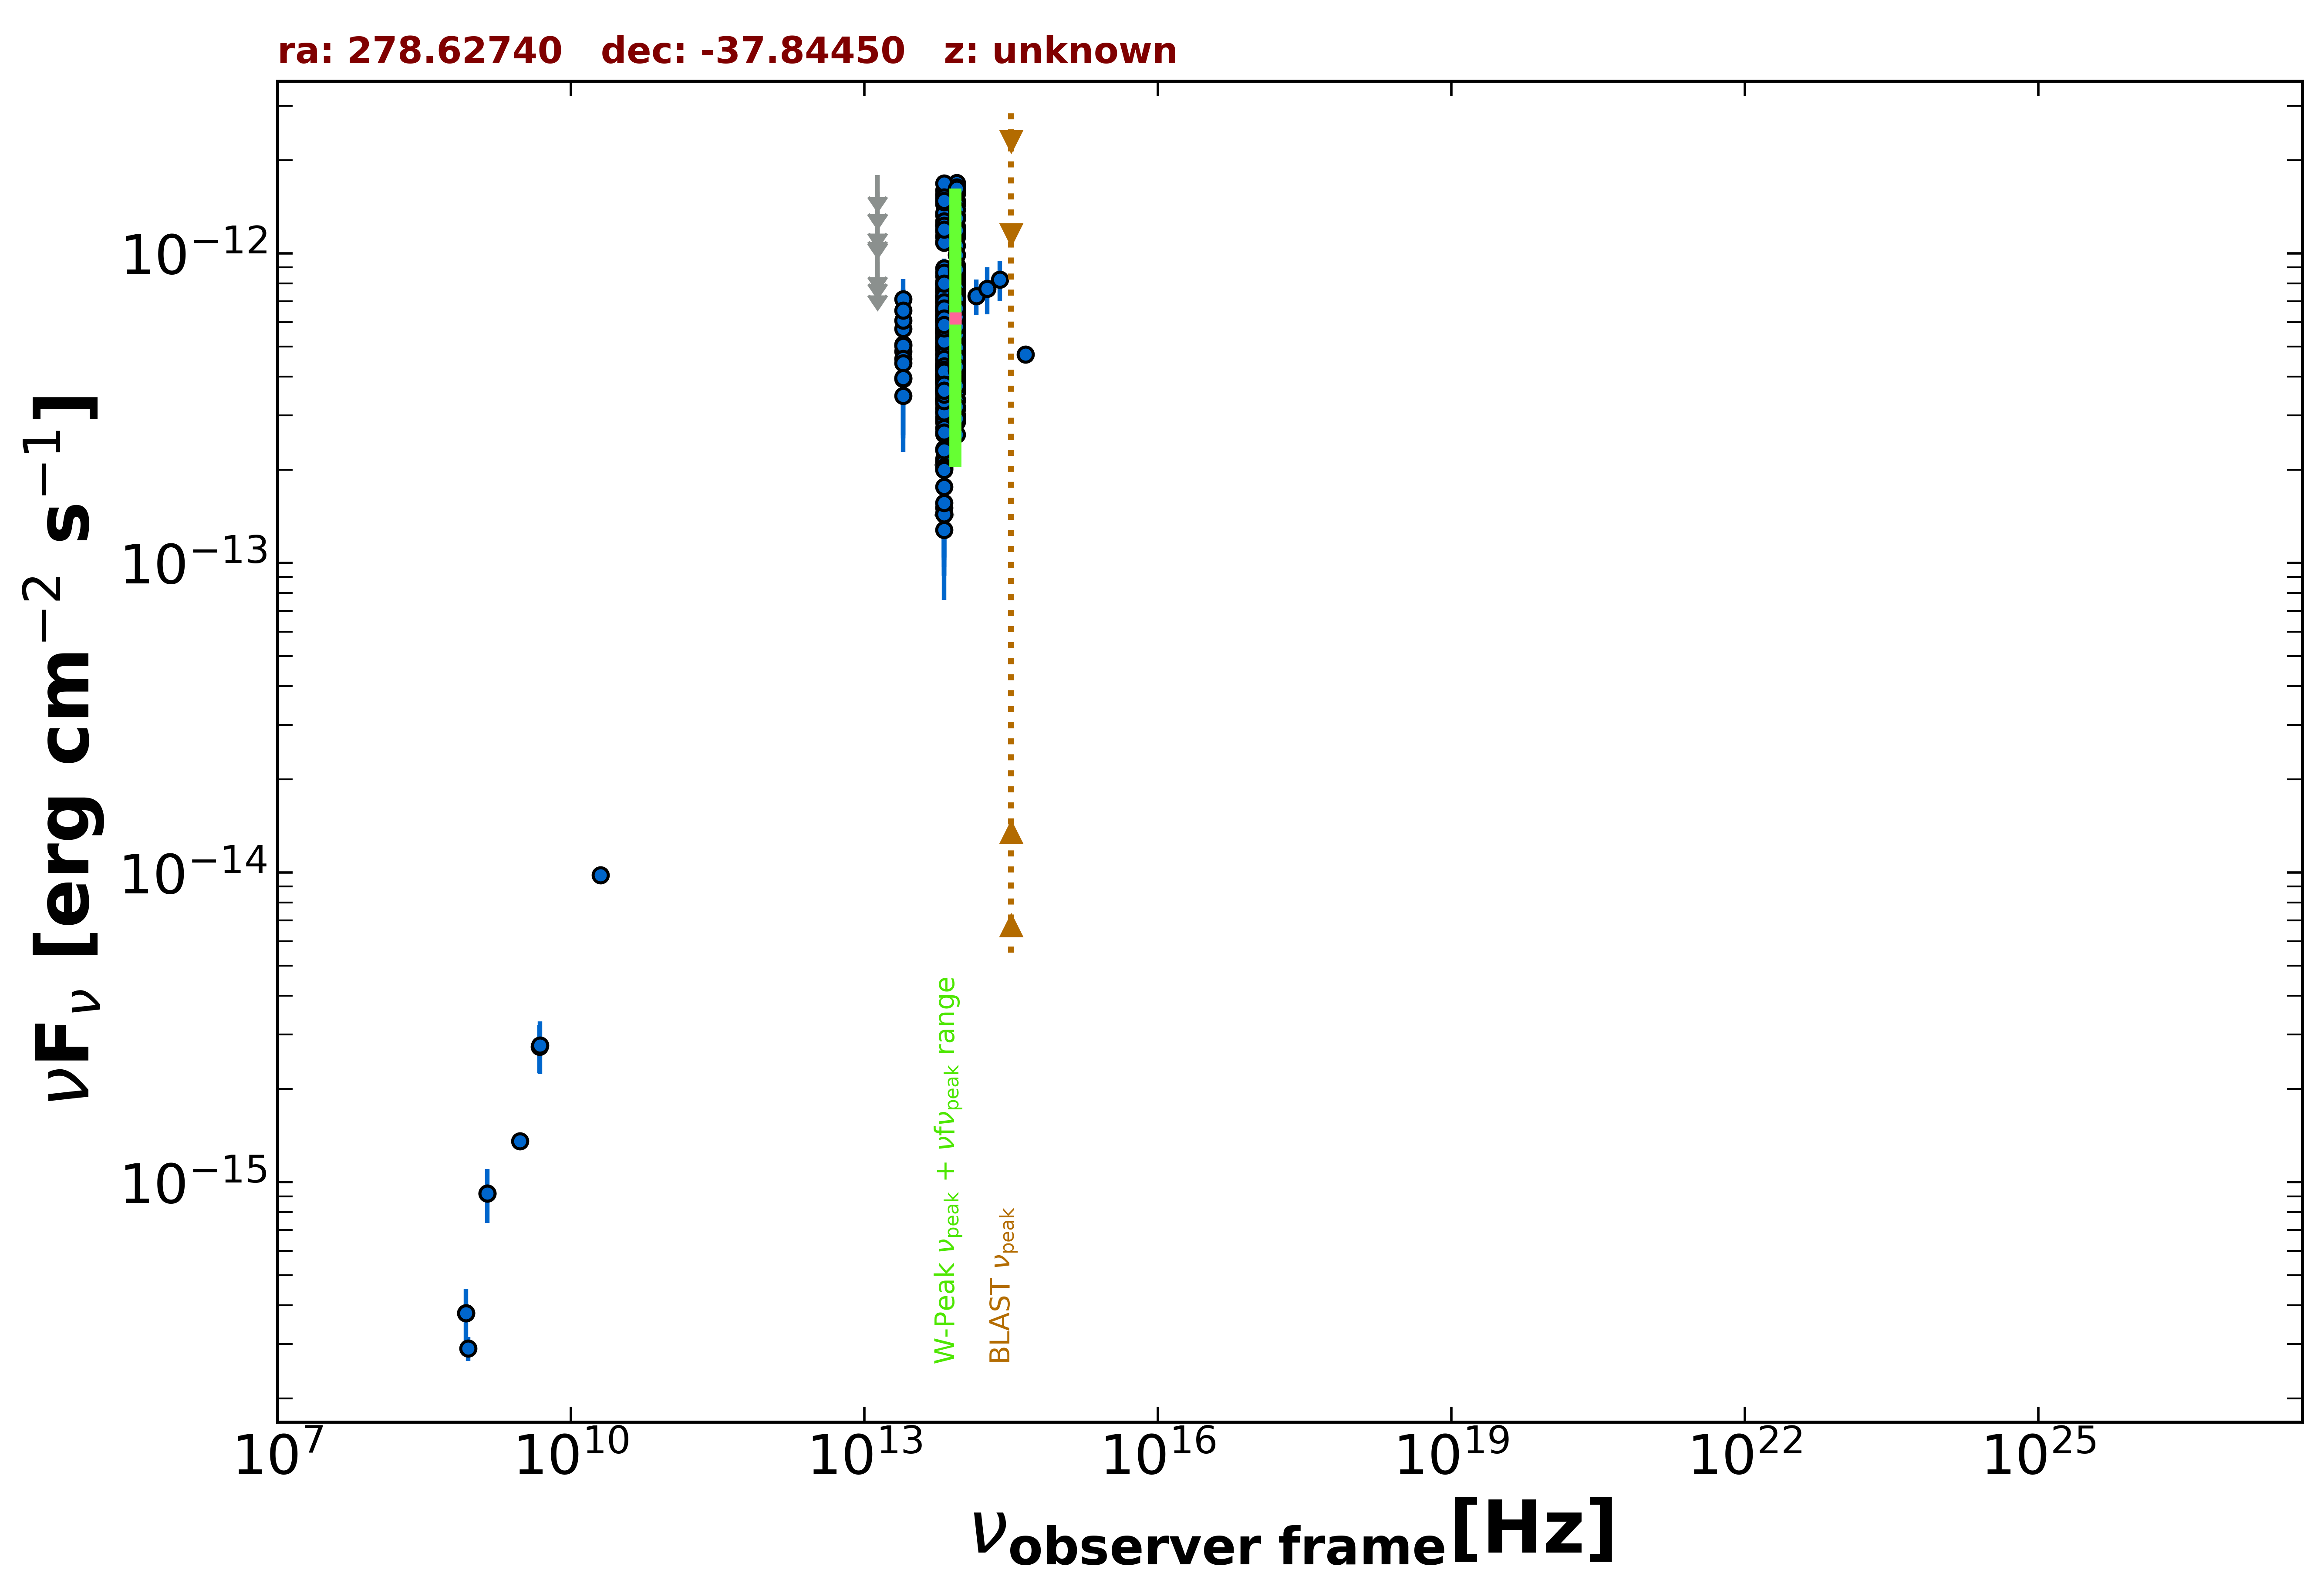

Data behind this chart, as committed beside it:
freq., flux, err_flux, MJD_start, MJD_end, flag, catalog, reference
1.400e+09, 9.198e-16, 2.800e-17, 55000, 55000, , NVSS, Condon et al. 1998  AJ  115  1693
8.870e+08, 2.900e-16, 2.575e-17, 55000, 55000, , RACS, Hale et al. 2021  PASA  38  e058
8.430e+08, 3.768e-16, 1.685e-17, 55000, 55000, , SUMSS, Manch et al. 2003  MNRAS  342  1117
3.000e+09, 1.357e-15, 1.950e-17, 55000, 55000, , VLASSQL, Gordon et al. 2021  ApJS  255  30
2.000e+10, 9.800e-15, 4.000e-16, 55000, 55000, , AT20G, Murphy et al. 2010  MNRAS  402  2403
4.800e+09, 2.736e-15, 4.800e-16, 55000, 55000, , PMN, Griffith et al. 1993-1996  VizieR  VIII/…
1.389e+14, 7.270e-13, 9.535e-14, 55000, 55000, , 2MASS, Skrutskie et al. 2006  AJ  131  1163
1.804e+14, 7.681e-13, 1.330e-13, 55000, 55000, , 2MASS, Skrutskie et al. 2006  AJ  131  1163
2.427e+14, 8.231e-13, 1.218e-13, 55000, 55000, , 2MASS, Skrutskie et al. 2006  AJ  131  1163
8.817e+13, 8.226e-13, 3.600e-15, 55000, 55000, , UNWISE, Schlafly et al. 2019  ApJS  240  30
6.517e+13, 7.497e-13, 4.850e-15, 55000, 55000, , UNWISE, Schlafly et al. 2019  ApJS  240  30
8.817e+13, 5.723e-13, 1.845e-14, 55000, 55000, , WISE, Wright et al. 2010  AJ  140  1868
6.517e+13, 4.892e-13, 1.580e-14, 55000, 55000, , WISE, Wright et al. 2010  AJ  140  1868
2.498e+13, 5.086e-13, 4.315e-14, 55000, 55000, , WISE, Wright et al. 2010  AJ  140  1868
1.363e+13, 4.929e-13, 1.507e-13, 55000, 55000, , WISE, Wright et al. 2010  AJ  140  1868
8.817e+13, 5.059e-13, 3.590e-14, 57286, 57286, , NEOWISE, Mainzer et al. 2014  ApJ  792  30
6.517e+13, 4.340e-13, 7.550e-14, 57286, 57286, , NEOWISE, Mainzer et al. 2014  ApJ  792  30
8.817e+13, 5.830e-13, 3.490e-14, 57289, 57289, , NEOWISE, Mainzer et al. 2014  ApJ  792  30
6.517e+13, 6.372e-13, 5.525e-14, 57289, 57289, , NEOWISE, Mainzer et al. 2014  ApJ  792  30
8.817e+13, 6.457e-13, 3.870e-14, 57288, 57288, , NEOWISE, Mainzer et al. 2014  ApJ  792  30
6.517e+13, 5.344e-13, 6.070e-14, 57288, 57288, , NEOWISE, Mainzer et al. 2014  ApJ  792  30
8.817e+13, 5.143e-13, 3.175e-14, 57286, 57286, , NEOWISE, Mainzer et al. 2014  ApJ  792  30
6.517e+13, 5.742e-13, 5.825e-14, 57286, 57286, , NEOWISE, Mainzer et al. 2014  ApJ  792  30
8.817e+13, 7.756e-13, 4.290e-14, 57286, 57286, , NEOWISE, Mainzer et al. 2014  ApJ  792  30
6.517e+13, 4.996e-13, 5.440e-14, 57286, 57286, , NEOWISE, Mainzer et al. 2014  ApJ  792  30
8.817e+13, 6.970e-13, 4.305e-14, 57289, 57289, , NEOWISE, Mainzer et al. 2014  ApJ  792  30
6.517e+13, 6.284e-13, 8.300e-14, 57289, 57289, , NEOWISE, Mainzer et al. 2014  ApJ  792  30
8.817e+13, 6.422e-13, 3.375e-14, 57289, 57289, , NEOWISE, Mainzer et al. 2014  ApJ  792  30
6.517e+13, 5.555e-13, 6.305e-14, 57289, 57289, , NEOWISE, Mainzer et al. 2014  ApJ  792  30
8.817e+13, 6.919e-13, 3.570e-14, 57289, 57289, , NEOWISE, Mainzer et al. 2014  ApJ  792  30
6.517e+13, 6.709e-13, 6.685e-14, 57289, 57289, , NEOWISE, Mainzer et al. 2014  ApJ  792  30
8.817e+13, 5.755e-13, 3.500e-14, 57286, 57286, , NEOWISE, Mainzer et al. 2014  ApJ  792  30
6.517e+13, 5.468e-13, 8.190e-14, 57286, 57286, , NEOWISE, Mainzer et al. 2014  ApJ  792  30
8.817e+13, 7.185e-13, 3.510e-14, 57289, 57289, , NEOWISE, Mainzer et al. 2014  ApJ  792  30
6.517e+13, 5.941e-13, 5.040e-14, 57289, 57289, , NEOWISE, Mainzer et al. 2014  ApJ  792  30
8.817e+13, 6.755e-13, 3.360e-14, 57289, 57289, , NEOWISE, Mainzer et al. 2014  ApJ  792  30
6.517e+13, 7.215e-13, 6.655e-14, 57289, 57289, , NEOWISE, Mainzer et al. 2014  ApJ  792  30
8.817e+13, 6.700e-13, 3.950e-14, 57288, 57288, , NEOWISE, Mainzer et al. 2014  ApJ  792  30
6.517e+13, 4.268e-13, 7.305e-14, 57288, 57288, , NEOWISE, Mainzer et al. 2014  ApJ  792  30
8.817e+13, 6.590e-13, 4.800e-14, 57289, 57289, , NEOWISE, Mainzer et al. 2014  ApJ  792  30
6.517e+13, 6.107e-13, 5.575e-14, 57289, 57289, , NEOWISE, Mainzer et al. 2014  ApJ  792  30
8.817e+13, 5.501e-13, 3.045e-14, 57286, 57286, , NEOWISE, Mainzer et al. 2014  ApJ  792  30
6.517e+13, 5.684e-13, 4.875e-14, 57286, 57286, , NEOWISE, Mainzer et al. 2014  ApJ  792  30
8.817e+13, 7.272e-13, 4.085e-14, 57286, 57286, , NEOWISE, Mainzer et al. 2014  ApJ  792  30
6.517e+13, 4.002e-13, 4.615e-14, 57286, 57286, , NEOWISE, Mainzer et al. 2014  ApJ  792  30
8.817e+13, 5.401e-13, 3.385e-14, 57285, 57285, , NEOWISE, Mainzer et al. 2014  ApJ  792  30
6.517e+13, 4.754e-13, 4.030e-14, 57285, 57285, , NEOWISE, Mainzer et al. 2014  ApJ  792  30
8.817e+13, 6.499e-13, 3.355e-14, 57289, 57289, , NEOWISE, Mainzer et al. 2014  ApJ  792  30
6.517e+13, 4.996e-13, 5.440e-14, 57289, 57289, , NEOWISE, Mainzer et al. 2014  ApJ  792  30
8.817e+13, 6.369e-13, 3.230e-14, 57285, 57285, , NEOWISE, Mainzer et al. 2014  ApJ  792  30
6.517e+13, 5.637e-13, 4.105e-14, 57285, 57285, , NEOWISE, Mainzer et al. 2014  ApJ  792  30
8.817e+13, 6.977e-13, 3.855e-14, 57289, 57289, , NEOWISE, Mainzer et al. 2014  ApJ  792  30
6.517e+13, 5.314e-13, 5.100e-14, 57289, 57289, , NEOWISE, Mainzer et al. 2014  ApJ  792  30
8.817e+13, 6.687e-13, 3.575e-14, 57289, 57289, , NEOWISE, Mainzer et al. 2014  ApJ  792  30
6.517e+13, 5.658e-13, 5.220e-14, 57289, 57289, , NEOWISE, Mainzer et al. 2014  ApJ  792  30
8.817e+13, 5.993e-13, 3.145e-14, 57474, 57474, , NEOWISE, Mainzer et al. 2014  ApJ  792  30
6.517e+13, 6.261e-13, 5.660e-14, 57474, 57474, , NEOWISE, Mainzer et al. 2014  ApJ  792  30
8.817e+13, 6.161e-13, 4.940e-14, 57474, 57474, , NEOWISE, Mainzer et al. 2014  ApJ  792  30
6.517e+13, 6.372e-13, 4.990e-14, 57474, 57474, , NEOWISE, Mainzer et al. 2014  ApJ  792  30
8.817e+13, 5.873e-13, 3.410e-14, 57474, 57474, , NEOWISE, Mainzer et al. 2014  ApJ  792  30
... 536 more rows
